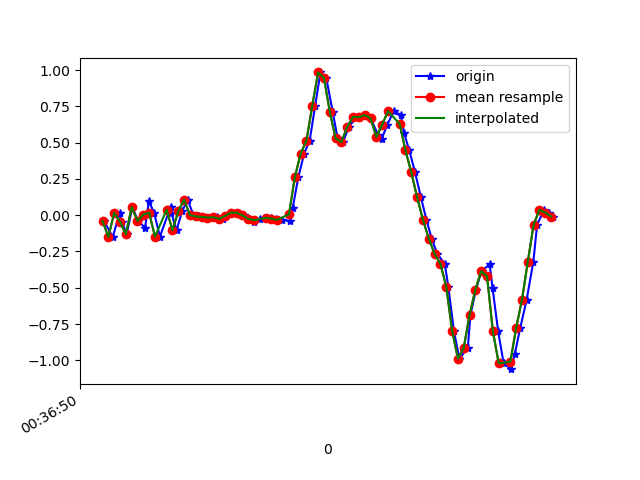

The file beside this chart, header and first rows:
1617669410165, 365046864673849, -0.039625473, 0.067883804, 0.03552717
1617669410195, 365046883694361, -0.1496, -0.1447, 0.0172
1617669410219, 365046902739673, 0.01657, 0.3513, -0.01701
1617669410226, 365046921760185, -0.04451, 0.1265, 0.03797
1617669410243, 365046940780681, -0.1313, -0.1691, -0.0109
1617669410262, 365046959825993, 0.05567, 0.3868, -0.03411
1617669410282, 365046978800921, -0.03963, 0.06911, 0.01964
1617669410306, 365046997842153, -0.08605, -0.2314, -0.007233
1617669410319, 365047016858601, 0.09599, 0.3183, -0.03167
1617669410337, 365047035875081, 0.01657, 0.04834, 0.03186
1617669410357, 365047054916297, -0.1471, -0.1532, 0.003762
1617669410394, 365047073965321, 0.05933, 0.1546, -0.01701
1617669410396, 365047092983913, 0.01657, 0.1937, 0.02331
1617669410414, 365047112027337, -0.1032, -0.09216, 0.03675
1617669410433, 365047131045929, 0.02635, -0.08117, 9.7E-5
1617669410452, 365047150089353, 0.1082, 0.3318, -0.009677
1617669410472, 365047169117193, 6.916197E-4, -0.03596, 0.03186
1617669410490, 365047188136297, -0.00786, -0.1215, 0.0172
1617669410509, 365047207180201, -0.01153, -0.1606, 0.01231
1617669410528, 365047226199273, -0.01641, 6.886502E-4, -0.003568
1617669410553, 365047245218377, -0.01397, 0.03856, 0.003762
1617669410575, 365047264262217, -0.02496, 0.02268, 0.003762
1617669410585, 365047283295177, -0.005417, 0.01901, 0.004984
1617669410604, 365047302339657, 0.0178, 0.02634, 0.001319
1617669410623, 365047321359305, 0.0178, 0.02879, 9.7E-5
1617669410645, 365047340379017, -5.3010974E-4, 0.0239, 9.7E-5
1617669410661, 365047359423497, -0.02496, 0.01779, -0.001125
1617669410681, 365047378446601, -0.04329, 0.01657, 0.004984
1617669410699, 365047397466377, -0.02496, 0.0239, 0.004984
1617669410720, 365047416510985, -0.01641, 0.02634, 0.00254
1617669410737, 365047435530825, -0.02008, 0.02024, -0.002346
1617669410756, 365047454575433, -0.02374, 0.01779, -0.0109
1617669410775, 365047473594697, -0.03107, 0.01413, -0.02922
1617669410803, 365047492639305, -0.04085, 0.02879, -0.06954
1617669410813, 365047511659145, 0.05323, -0.02619, -0.08787
1617669410832, 365047530703689, 0.2609, -0.1496, -0.1343
1617669410852, 365047549723465, 0.4234, -0.3341, -0.2345
1617669410871, 365047568768457, 0.515, -0.6138, -0.353
1617669410890, 365047587788233, 0.7545, -0.9242, -0.419
1617669410908, 365047606832841, 0.9842, -1.305, -0.4263
1617669410928, 365047625852681, 0.9475, -1.728, -0.4458
1617669410950, 365047644872457, 0.7142, -2.108, -0.5045
1617669410967, 365047663917065, 0.5297, -2.44, -0.5497
1617669410986, 365047682938249, 0.5053, -2.737, -0.579
1617669411005, 365047701982921, 0.6091, -2.931, -0.6254
1617669411033, 365047721002825, 0.6775, -2.995, -0.6987
1617669411042, 365047740047433, 0.6763, -3.011, -0.7574
1617669411061, 365047759067273, 0.691, -2.966, -0.7647
1617669411080, 365047778110985, 0.6678, -2.817, -0.761
1617669411106, 365047797130761, 0.5541, -2.575, -0.7378
1617669411118, 365047816150601, 0.5248, -2.253, -0.7281
1617669411138, 365047835195209, 0.625, -1.897, -0.7256
1617669411159, 365047854215113, 0.7166, -1.542, -0.6829
1617669411184, 365047873255497, 0.6922, -1.182, -0.5839
1617669411195, 365047892275145, 0.5664, -0.802, -0.4837
1617669411213, 365047911294921, 0.4466, -0.4355, -0.3799
1617669411233, 365047930339401, 0.2951, -0.1068, -0.2736
1617669411253, 365047949359177, 0.1241, 0.223, -0.1465
1617669411272, 365047968403785, -0.0323, 0.548, -0.01945
1617669411290, 365047987416137, -0.1606, 0.862, 0.1052
1617669411309, 365048006460617, -0.2669, 1.164, 0.2237
... 21 more rows
